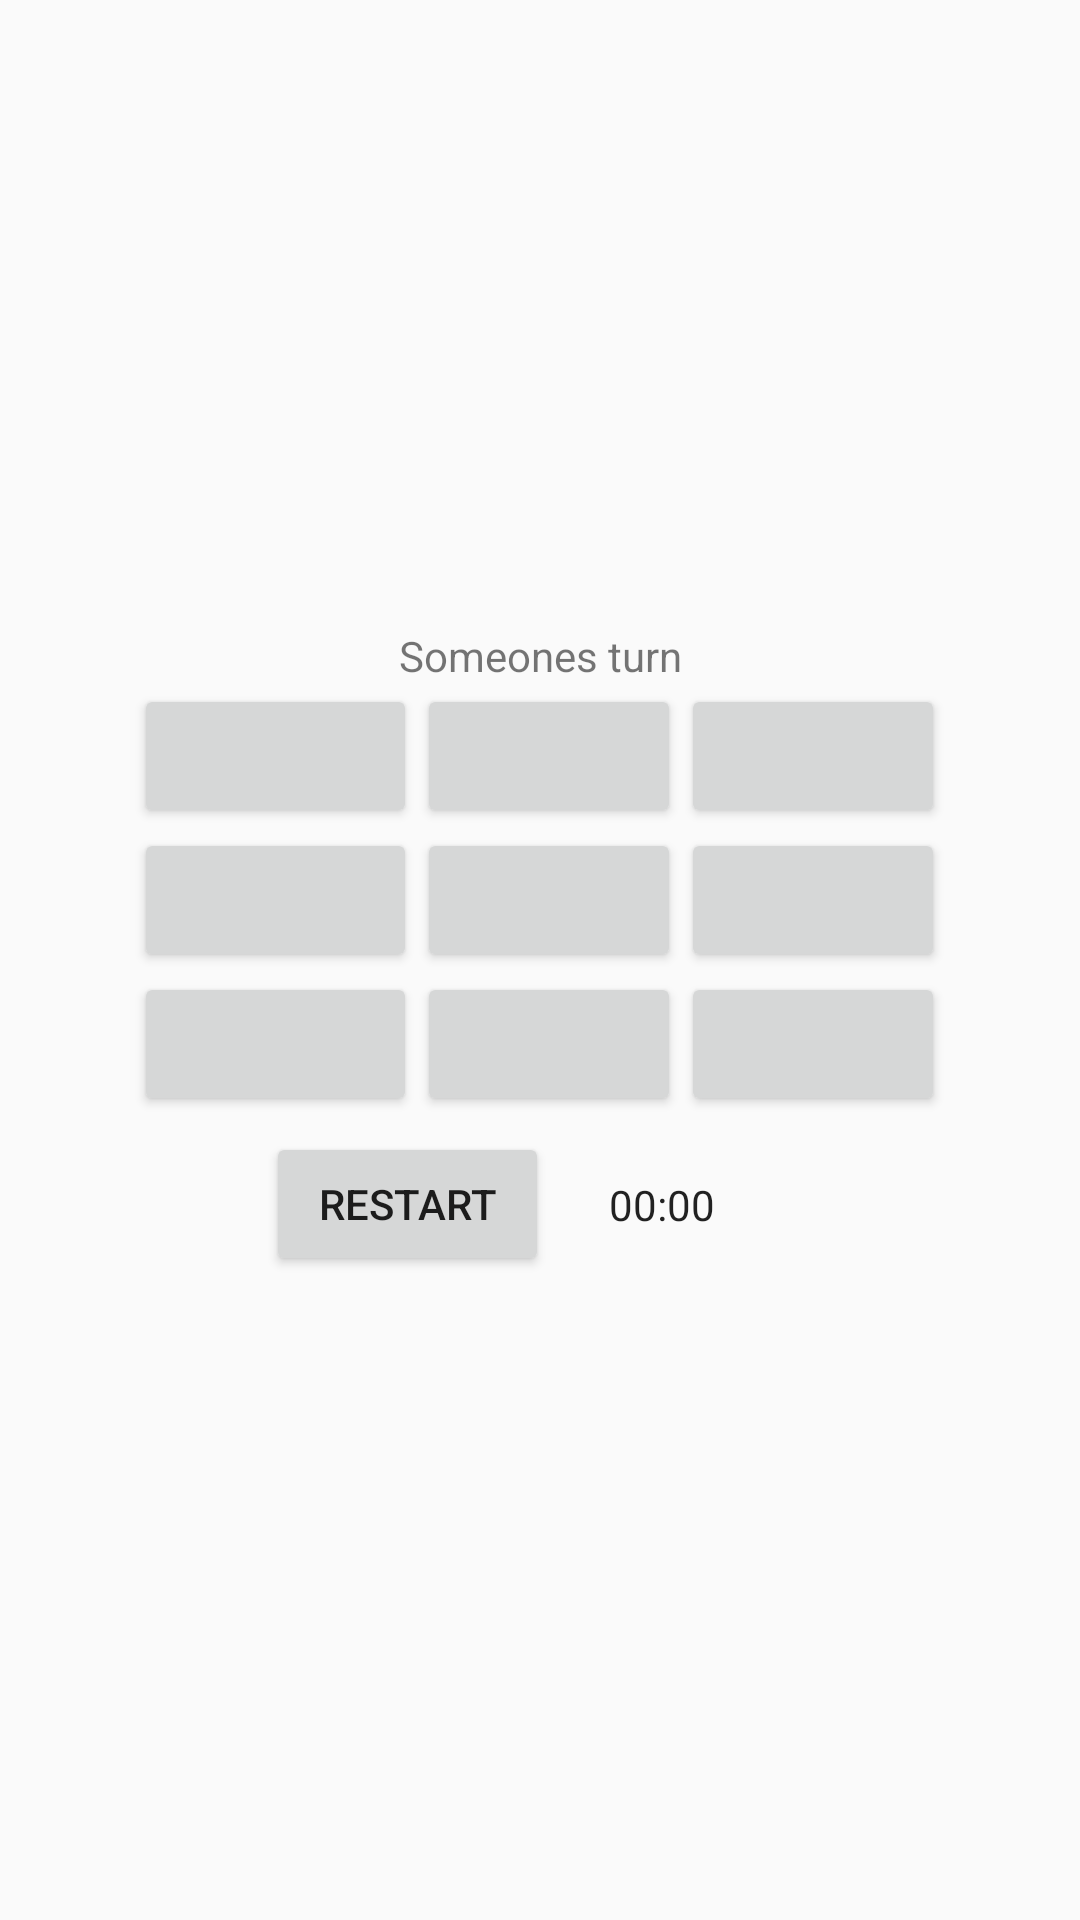

This screen was rendered from an Android layout file. Write that file and the resources it references.
<!-- AndroidManifest.xml: application theme AppTheme -->
<!-- res/layout/activity_game.xml -->
<?xml version="1.0" encoding="utf-8"?>
<android.support.constraint.ConstraintLayout
        xmlns:android="http://schemas.android.com/apk/res/android"
        xmlns:tools="http://schemas.android.com/tools"
        xmlns:app="http://schemas.android.com/apk/res-auto"
        android:layout_width="match_parent"
        android:layout_height="match_parent"
        tools:context=".controller.GameActivity">

    <TableLayout
            android:layout_width="match_parent"
            android:layout_height="match_parent" android:gravity="center">

        <TableRow
                android:layout_width="match_parent"
                android:layout_height="match_parent">
            <TextView
                    android:text="Someones turn"
                    android:layout_width="match_parent"
                    android:layout_height="wrap_content" android:id="@+id/turnInfoTextView"
                    android:textAlignment="center" android:layout_weight="1"/>
        </TableRow>
        <TableRow
                android:layout_width="match_parent"
                android:layout_height="match_parent" android:gravity="center">
            <Button
                    android:layout_width="wrap_content"
                    android:layout_height="wrap_content" android:id="@+id/cell_0"/>
            <Button
                    android:layout_width="wrap_content"
                    android:layout_height="wrap_content" android:id="@+id/cell_1"/>
            <Button
                    android:layout_width="wrap_content"
                    android:layout_height="wrap_content" android:id="@+id/cell_2"/>
        </TableRow>
        <TableRow
                android:layout_width="match_parent"
                android:layout_height="match_parent" android:gravity="center">
            <Button
                    android:layout_width="wrap_content"
                    android:layout_height="wrap_content" android:id="@+id/cell_3"/>
            <Button
                    android:layout_width="wrap_content"
                    android:layout_height="wrap_content" android:id="@+id/cell_4"/>
            <Button
                    android:layout_width="wrap_content"
                    android:layout_height="wrap_content" android:id="@+id/cell_5"/>
        </TableRow>
        <TableRow
                android:layout_width="match_parent"
                android:layout_height="match_parent" android:gravity="center">
            <Button
                    android:layout_width="wrap_content"
                    android:layout_height="wrap_content" android:id="@+id/cell_6"/>
            <Button
                    android:layout_width="wrap_content"
                    android:layout_height="wrap_content" android:id="@+id/cell_7"/>
            <Button
                    android:layout_width="wrap_content"
                    android:layout_height="wrap_content" android:id="@+id/cell_8"/>
        </TableRow>
        <TableRow
                android:layout_width="match_parent"
                android:layout_height="match_parent" android:gravity="center">
            <Button
                    android:text="Restart"
                    android:layout_height="wrap_content" android:id="@+id/button" android:layout_width="wrap_content"
                    android:onClick="restartBoard"/>
            <Chronometer
                    android:id="@+id/chronometer"
                    android:layout_width="wrap_content"
                    android:layout_height="wrap_content"
                    android:layout_margin="20dp"/>
        </TableRow>
    </TableLayout>
</android.support.constraint.ConstraintLayout>
<!-- resources referenced by this layout -->
<resources>
  <style name="AppTheme" parent="Theme.AppCompat.Light.DarkActionBar">
          
  
          <item name="windowActionBar">false</item>
          <item name="windowNoTitle">true</item>
          <item name="android:windowFullscreen">true</item>
  
          <item name="colorPrimary">@color/colorPrimary</item>
          <item name="colorPrimaryDark">@color/colorPrimaryDark</item>
          <item name="colorAccent">@color/colorAccent</item>
      </style>
  <!-- not gathered from this repository: default colours our renderer supplied (Android Studio template values) -->
  <color name="colorPrimary">#FF6200EE</color>
  <color name="colorPrimaryDark">#FF3700B3</color>
  <color name="colorAccent">#FF03DAC5</color>
</resources>
